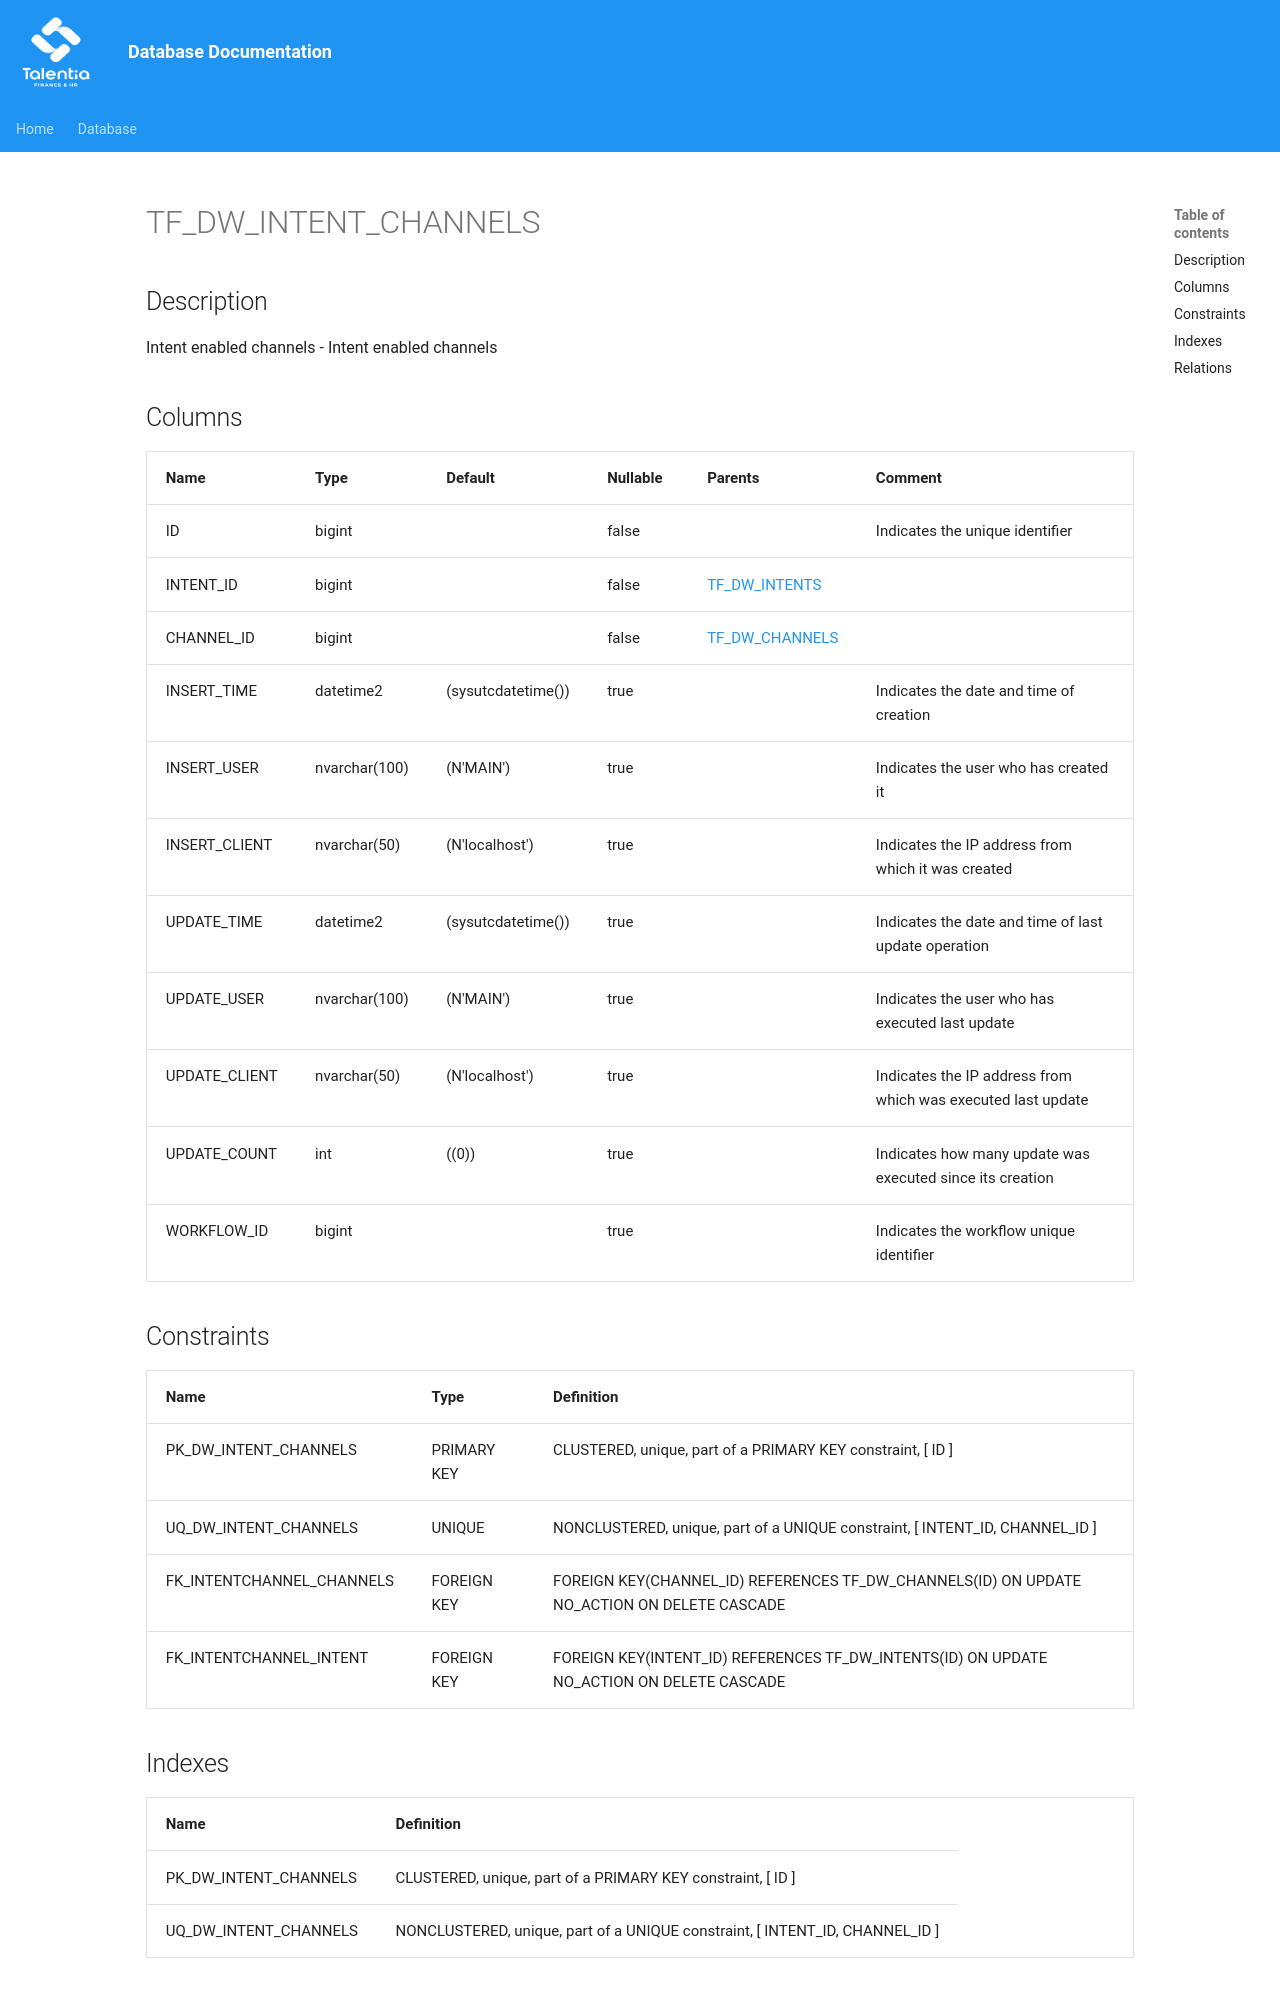

repository: giovanniporcelli/documentazione-db · page: schema/TF_DW_INTENT_CHANNELS/index.html · generator: mkdocs

# TF_DW_INTENT_CHANNELS

## Description

Intent enabled channels - Intent enabled channels  


## Columns

| Name | Type | Default | Nullable | Parents | Comment |
| ---- | ---- | ------- | -------- | ------- | ------- |
| ID | bigint |  | false |  | Indicates the unique identifier |
| INTENT_ID | bigint |  | false | [TF_DW_INTENTS](TF_DW_INTENTS.md) |  |
| CHANNEL_ID | bigint |  | false | [TF_DW_CHANNELS](TF_DW_CHANNELS.md) |  |
| INSERT_TIME | datetime2 | (sysutcdatetime()) | true |  | Indicates the date and time of creation |
| INSERT_USER | nvarchar(100) | (N'MAIN') | true |  | Indicates the user who has created it |
| INSERT_CLIENT | nvarchar(50) | (N'localhost') | true |  | Indicates the IP address from which it was created |
| UPDATE_TIME | datetime2 | (sysutcdatetime()) | true |  | Indicates the date and time of last update operation |
| UPDATE_USER | nvarchar(100) | (N'MAIN') | true |  | Indicates the user who has executed last update |
| UPDATE_CLIENT | nvarchar(50) | (N'localhost') | true |  | Indicates the IP address from which was executed last update |
| UPDATE_COUNT | int | ((0)) | true |  | Indicates how many update was executed since its creation |
| WORKFLOW_ID | bigint |  | true |  | Indicates the work
